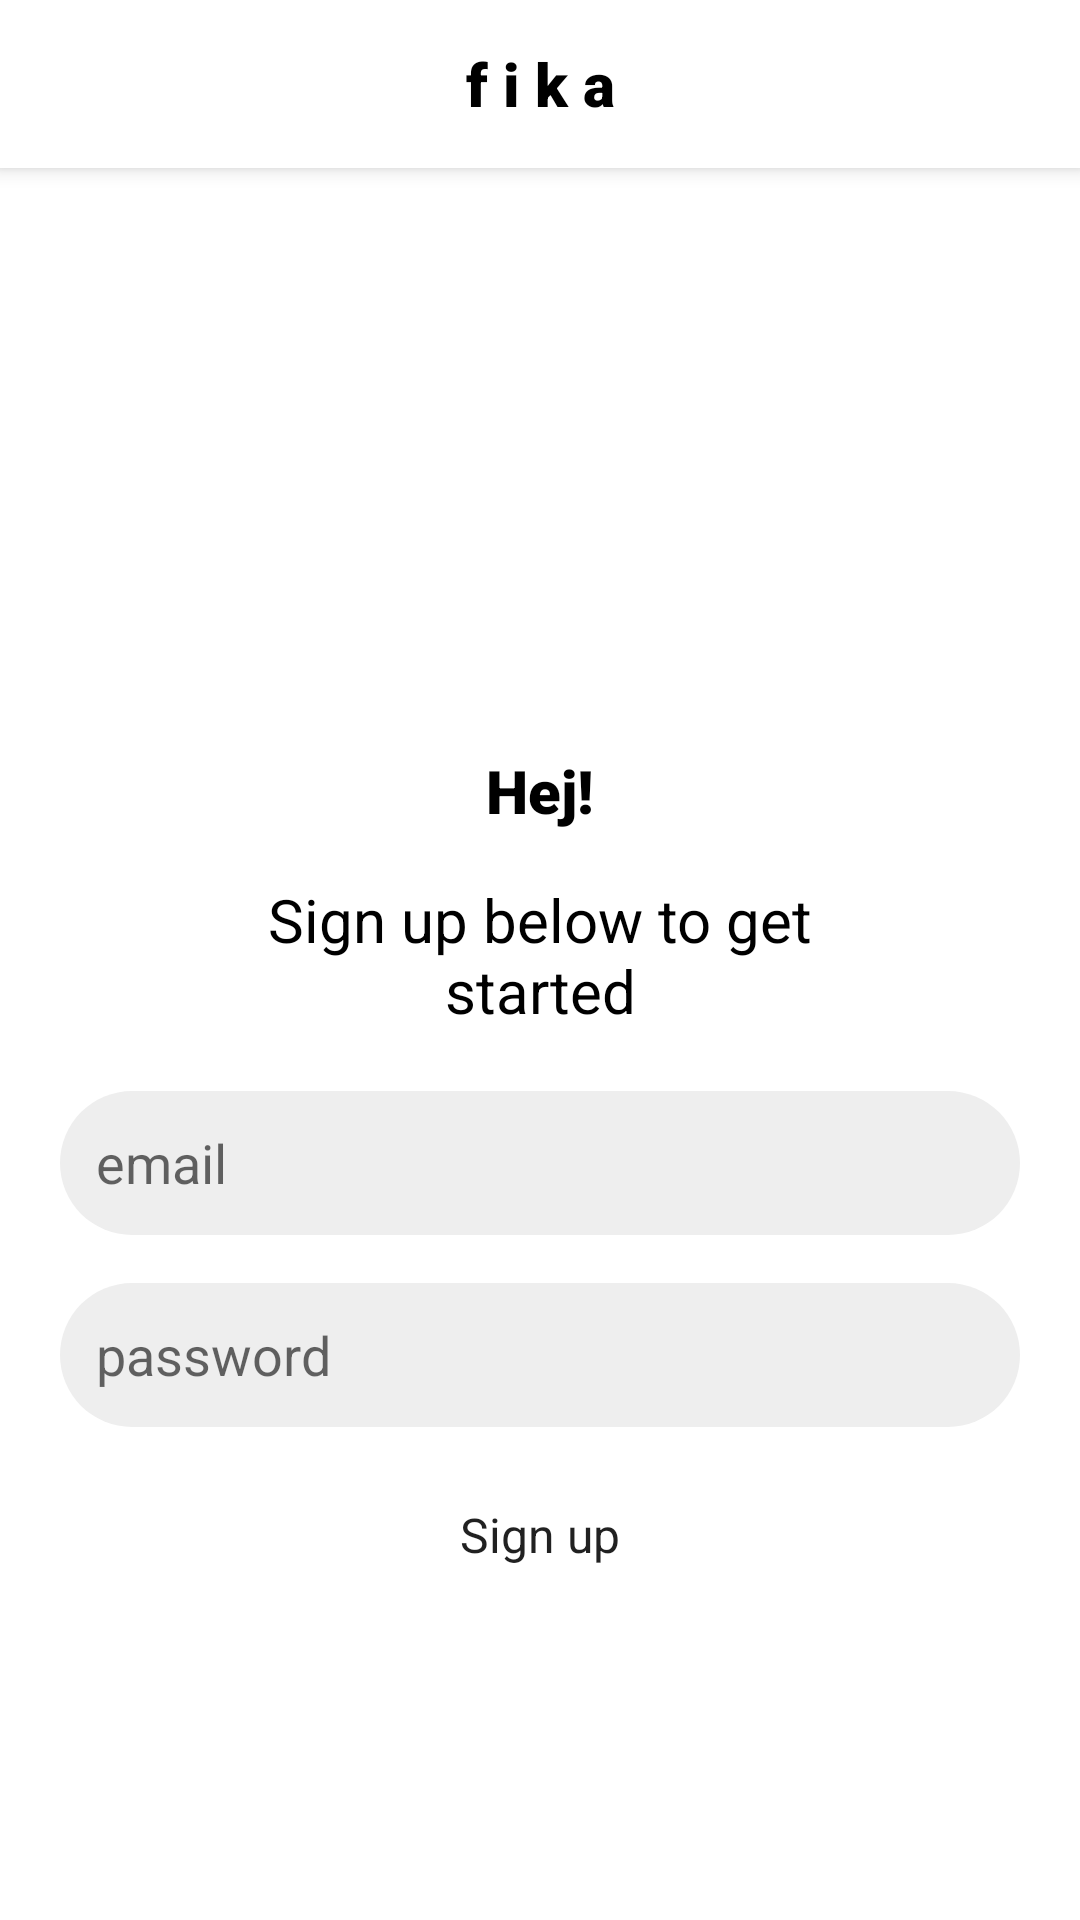

Android layout source for this screen:
<!-- AndroidManifest.xml: application theme Theme.FikaBuild -->
<!-- res/layout/activity_registration.xml -->
<?xml version="1.0" encoding="utf-8"?>
<androidx.constraintlayout.widget.ConstraintLayout xmlns:android="http://schemas.android.com/apk/res/android"
    xmlns:app="http://schemas.android.com/apk/res-auto"
    xmlns:tools="http://schemas.android.com/tools"
    android:layout_width="match_parent"
    android:layout_height="match_parent"
    android:layout_gravity="center"
    tools:context=".Registration">

    <include
        android:id="@+id/toolbar"
        layout="@layout/toolbar"
        tools:layout_editor_absoluteX="0dp"
        tools:layout_editor_absoluteY="0dp" />

    <TextView
        android:id="@+id/textViewHej"
        android:layout_width="wrap_content"
        android:layout_height="wrap_content"
        android:layout_marginTop="250dp"
        android:fontFamily="sans-serif-black"
        android:text="Hej!"
        android:textColor="@color/black"
        android:textSize="20sp"
        app:layout_constraintEnd_toEndOf="parent"
        app:layout_constraintHorizontal_bias="0.5"
        app:layout_constraintStart_toStartOf="parent"
        app:layout_constraintTop_toTopOf="parent" />

    <TextView
        android:id="@+id/textViewSignup"
        android:layout_width="wrap_content"
        android:layout_height="wrap_content"
        android:layout_marginTop="16dp"
        android:paddingStart="60dp"
        android:paddingEnd="60dp"
        android:text="Sign up below to get started"
        android:textAlignment="center"
        android:textColor="#000000"
        android:textSize="20sp"
        app:layout_constraintEnd_toEndOf="parent"
        app:layout_constraintHorizontal_bias="0.5"
        app:layout_constraintStart_toStartOf="parent"
        app:layout_constraintTop_toBottomOf="@+id/textViewHej" />

    <EditText
        android:id="@+id/editTextEmail"
        android:layout_width="320dp"
        android:layout_height="48dp"
        android:layout_marginTop="20dp"
        android:background="@drawable/round_corner_text_input"
        android:ems="10"
        android:hint="email"
        android:inputType="textPersonName"
        android:paddingLeft="12dp"
        android:text=""
        app:layout_constraintEnd_toStartOf="@+id/toolbar"
        app:layout_constraintHorizontal_bias="0.5"
        app:layout_constraintStart_toEndOf="@+id/toolbar"
        app:layout_constraintTop_toBottomOf="@+id/textViewSignup" />

    <EditText
        android:id="@+id/editTextPassword"
        android:layout_width="320dp"
        android:layout_height="48dp"
        android:layout_marginTop="16dp"
        android:background="@drawable/round_corner_text_input"
        android:ems="10"
        android:hint="password"
        android:inputType="textPersonName"
        android:paddingLeft="12dp"
        android:text=""
        app:layout_constraintEnd_toStartOf="@+id/toolbar"
        app:layout_constraintHorizontal_bias="0.5"
        app:layout_constraintStart_toEndOf="@+id/toolbar"
        app:layout_constraintTop_toBottomOf="@+id/editTextEmail" />

    <Button
        android:id="@+id/signupButton"
        android:layout_width="wrap_content"
        android:layout_height="40dp"
        android:layout_marginTop="16dp"
        android:background="@drawable/round_corner_button"
        android:fontFamily="sans-serif"
        android:text="Sign up"
        android:textAllCaps="false"
        android:textSize="16sp"
        app:layout_constraintEnd_toEndOf="parent"
        app:layout_constraintHorizontal_bias="0.5"
        app:layout_constraintStart_toStartOf="parent"
        app:layout_constraintTop_toBottomOf="@+id/editTextPassword" />

    <Button
        android:id="@+id/loginButton"
        android:layout_width="wrap_content"
        android:layout_height="40dp"
        android:layout_marginTop="8dp"
        android:background="@drawable/round_corner_button"
        android:fontFamily="sans-serif"
        android:text="I already have an account"
        android:textAllCaps="false"
        android:textColor="@color/white"
        android:textSize="16sp"
        app:layout_constraintEnd_toStartOf="@+id/toolbar"
        app:layout_constraintHorizontal_bias="0.5"
        app:layout_constraintStart_toEndOf="@+id/toolbar"
        app:layout_constraintTop_toBottomOf="@+id/signupButton" />

</androidx.constraintlayout.widget.ConstraintLayout>
<!-- res/layout/toolbar.xml (included above) -->
<?xml version="1.0" encoding="utf-8"?>
<androidx.constraintlayout.widget.ConstraintLayout xmlns:android="http://schemas.android.com/apk/res/android"
    android:layout_width="match_parent"
    android:layout_height="match_parent"
    xmlns:app="http://schemas.android.com/apk/res-auto"
    android:gravity="center">

    <androidx.appcompat.widget.Toolbar
        android:id="@+id/customActionBar"
        android:layout_width="match_parent"
        android:layout_height="?attr/actionBarSize"
        android:background="@color/white"
        android:elevation="4dp"
        app:layout_constraintTop_toTopOf="parent">

        <TextView
            android:layout_width="wrap_content"
            android:layout_height="wrap_content"
            android:fontFamily="sans-serif-black"
            android:text="f i k a"
            android:textColor="@color/black"
            android:textSize="20sp"
            android:layout_gravity="center"
            app:layout_constraintBottom_toBottomOf="parent"
            app:layout_constraintEnd_toEndOf="parent"
            app:layout_constraintStart_toStartOf="parent"
            app:layout_constraintTop_toTopOf="parent" />

    </androidx.appcompat.widget.Toolbar>


</androidx.constraintlayout.widget.ConstraintLayout>
<!-- resources referenced by this layout -->
<resources>
  <!-- drawable round_corner_text_input (drawable) -->
  <?xml version="1.0" encoding="utf-8"?>
  <shape xmlns:android="http://schemas.android.com/apk/res/android">
      <solid android:color="#EEEEEE" />
      <corners android:radius="30dp" />
  </shape>
  <style name="Theme.FikaBuild" parent="Theme.MaterialComponents.DayNight.NoActionBar">
          
          <item name="colorPrimary">@color/black</item>
          <item name="colorOnPrimary">@color/white</item>
          
          <item name="colorSecondary">@color/white</item>
          <item name="colorOnSecondary">@color/black</item>
      </style>
  <!-- not gathered from this repository: default colours our renderer supplied (Android Studio template values) -->
  <color name="black">#FF000000</color>
  <color name="white">#FFFFFFFF</color>
</resources>
